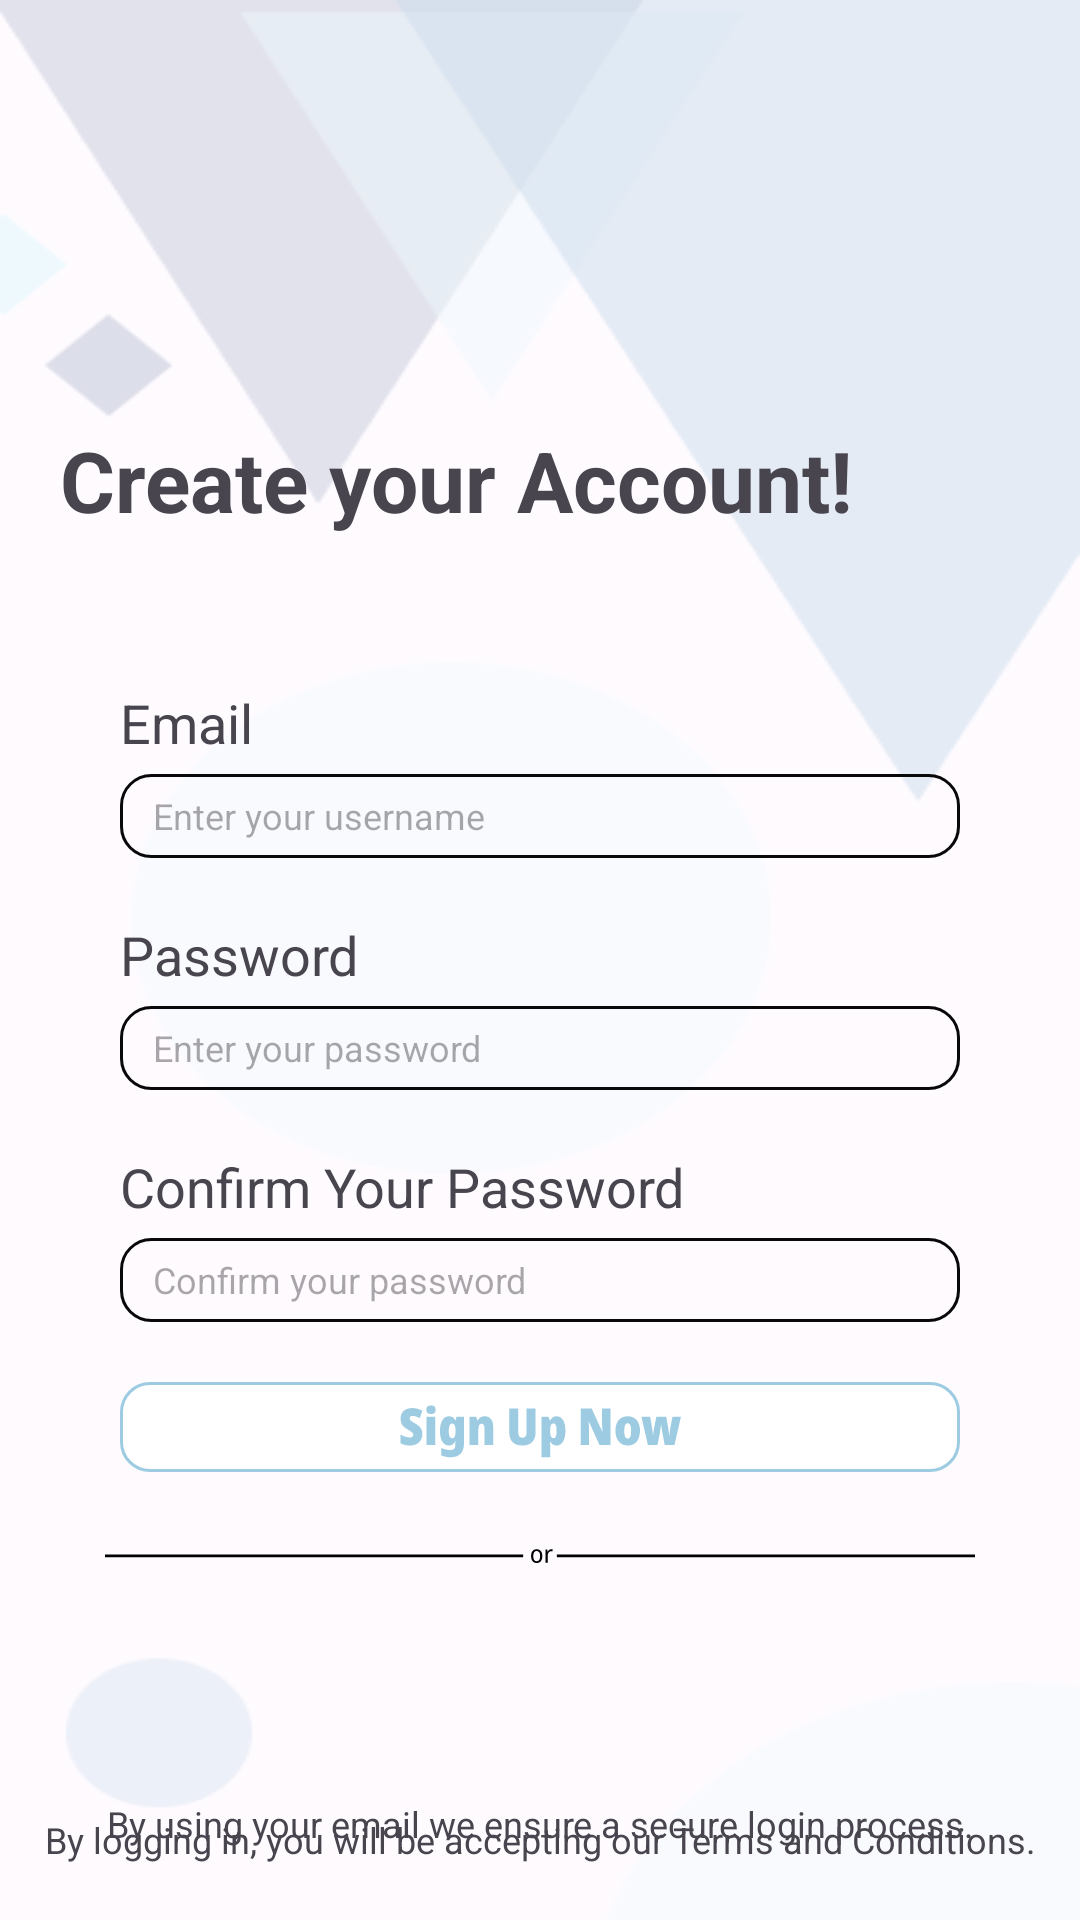

Here is an Android app screen rendered from its layout file. Give the layout XML and the strings, colors and styles it references.
<!-- AndroidManifest.xml: application theme Theme.Bhealthy -->
<!-- res/layout/signup_page.xml -->
<?xml version="1.0" encoding="utf-8"?>
<androidx.constraintlayout.widget.ConstraintLayout xmlns:android="http://schemas.android.com/apk/res/android"
    xmlns:app="http://schemas.android.com/apk/res-auto"
    xmlns:tools="http://schemas.android.com/tools"
    android:id="@+id/main"
    android:layout_width="match_parent"
    android:layout_height="match_parent"
    tools:context=".SignupPage"
    android:background="@drawable/login_signup_background">




    <TextView
        android:id="@+id/create_your_account"
        android:layout_width="wrap_content"
        android:layout_height="wrap_content"
        android:text="Create your Account!"
        android:textSize="28sp"
        android:textStyle="bold"
        android:layout_marginLeft="20dp"
        android:layout_marginBottom="320dp"
        app:layout_constraintBottom_toBottomOf="parent"
        app:layout_constraintTop_toTopOf="parent"
        app:layout_constraintLeft_toLeftOf="parent"
        >

    </TextView>

    <TextView
        android:id="@+id/email"
        android:layout_width="wrap_content"
        app:layout_constraintBottom_toTopOf="@+id/enter_username"
        android:layout_height="wrap_content"
        android:text="Email"
        android:textSize="18dp"
        android:layout_marginTop="50dp"
        android:layout_marginLeft="40dp"
        app:layout_constraintLeft_toLeftOf="parent"
        app:layout_constraintTop_toBottomOf="@+id/create_your_account">

    </TextView>
    <EditText
        android:id="@+id/enter_username"
        android:layout_width="match_parent"
        app:layout_constraintRight_toRightOf="parent"
        android:layout_marginRight="40dp"
        android:layout_height="28dp"
        app:layout_constraintBottom_toTopOf="@+id/password"
        app:layout_constraintTop_toBottomOf="@+id/email"
        app:layout_constraintLeft_toLeftOf="parent"
        android:layout_marginLeft="40dp"
        android:layout_marginTop="5dp"
        android:paddingStart="5dp"
        android:hint="  Enter your username"
        android:textSize="12dp"
        android:background="@drawable/edit_text_transparent"
        >

    </EditText>

    <TextView
        android:id="@+id/password"
        android:layout_width="wrap_content"
        app:layout_constraintBottom_toTopOf="@+id/enter_password"
        android:layout_height="wrap_content"
        android:text="Password"
        android:textSize="18dp"
        android:layout_marginTop="20dp"
        android:layout_marginLeft="40dp"
        app:layout_constraintLeft_toLeftOf="parent"
        app:layout_constraintTop_toBottomOf="@+id/enter_username">

    </TextView>
    <EditText
        android:id="@+id/enter_password"
        android:layout_height="28dp"
        android:layout_width="match_parent"
        app:layout_constraintRight_toRightOf="parent"
        android:layout_marginRight="40dp"
        app:layout_constraintTop_toBottomOf="@+id/password"
        app:layout_constraintLeft_toLeftOf="parent"
        android:layout_marginLeft="40dp"
        android:layout_marginTop="5dp"
        android:paddingStart="5dp"
        app:layout_constraintBottom_toTopOf="@id/confirm_password"
        android:hint="  Enter your password"
        android:textSize="12dp"
        android:background="@drawable/edit_text_transparent"
        >

    </EditText>

    <TextView
        android:id="@+id/confirm_password"
        android:layout_width="wrap_content"
        app:layout_constraintBottom_toTopOf="@+id/enter_confirm_password"
        android:layout_height="wrap_content"
        android:text="Confirm Your Password"
        android:textSize="18dp"
        android:layout_marginTop="20dp"
        android:layout_marginLeft="40dp"
        app:layout_constraintLeft_toLeftOf="parent"
        app:layout_constraintTop_toBottomOf="@+id/enter_password">

    </TextView>
    <EditText
        android:id="@+id/enter_confirm_password"
        android:layout_height="28dp"
        android:layout_width="match_parent"
        app:layout_constraintRight_toRightOf="parent"
        android:layout_marginRight="40dp"
        app:layout_constraintTop_toBottomOf="@+id/confirm_password"
        app:layout_constraintLeft_toLeftOf="parent"
        android:layout_marginLeft="40dp"
        android:layout_marginTop="5dp"
        android:paddingStart="5dp"
        android:hint="  Confirm your password"
        android:textSize="12dp"
        android:background="@drawable/edit_text_transparent"
        >

    </EditText>


    <ImageView
        android:id="@+id/line"
        android:layout_width="match_parent"
        android:layout_marginRight="35dp"
        android:layout_marginLeft="35dp"
        android:layout_height="15dp"
        android:layout_marginTop="20dp"
        app:layout_constraintLeft_toLeftOf="parent"
        app:layout_constraintRight_toRightOf="parent"
        android:src="@drawable/or_line"
        app:layout_constraintTop_toBottomOf="@id/sign_up_button">

    </ImageView>


    <ImageButton
        android:id="@+id/sign_up_button"
        android:layout_width="match_parent"
        android:layout_height="wrap_content"
        app:layout_constraintTop_toBottomOf="@id/enter_confirm_password"
        app:layout_constraintRight_toRightOf="parent"
        app:layout_constraintLeft_toLeftOf="parent"
        android:layout_marginLeft="35dp"
        android:layout_marginRight="35dp"
        android:layout_marginTop="20dp"
        android:src="@drawable/sign_up_btn"
        android:background="@null"
        >

    </ImageButton>


    <TextView
        android:id="@+id/textview1"
        android:layout_width="wrap_content"
        android:layout_height="wrap_content"
        app:layout_constraintRight_toRightOf="parent"
        app:layout_constraintLeft_toLeftOf="parent"
        app:layout_constraintBottom_toBottomOf="parent"
        app:layout_constraintTop_toBottomOf="@+id/line"
        android:layout_marginTop="50dp"
        android:textSize="12dp"
        android:text="By using your email we ensure a secure login process.">

    </TextView>

    <TextView
        android:id="@+id/textview2"
        android:layout_width="wrap_content"
        android:layout_height="wrap_content"
        app:layout_constraintRight_toRightOf="parent"
        app:layout_constraintLeft_toLeftOf="parent"
        app:layout_constraintBottom_toBottomOf="parent"
        android:layout_marginBottom="30dp"
        app:layout_constraintTop_toBottomOf="@+id/textview1"
        android:textSize="12dp"
        android:text="By logging in, you will be accepting our Terms and Conditions.">

    </TextView>

    <RelativeLayout
        android:layout_width="match_parent"
        android:layout_height="match_parent">

    <ProgressBar
        android:id="@+id/progress_bar"
        android:layout_width="wrap_content"
        android:layout_height="wrap_content"
        android:layout_centerInParent="true"
        android:visibility="gone"
        tools:ignore="MissingConstraints" />
    </RelativeLayout>



</androidx.constraintlayout.widget.ConstraintLayout>
<!-- resources referenced by this layout -->
<resources>
  <!-- drawable edit_text_transparent (drawable) -->
  <?xml version="1.0" encoding="utf-8"?>
  <selector xmlns:android="http://schemas.android.com/apk/res/android">
      <item >
          <shape android:shape="rectangle">
              <corners android:radius="10dp"/>
              <gradient
                  android:angle="45"/>
  
              <stroke
                  android:width="1dp"
                  android:color="#090909"/>
          </shape>
      </item>
  </selector>
  <!-- drawable login_signup_background: png bitmap (drawable, 11185 bytes) -->
  <!-- drawable or_line (drawable) -->
  <vector xmlns:android="http://schemas.android.com/apk/res/android"
      android:width="310dp"
      android:height="12dp"
      android:viewportWidth="310"
      android:viewportHeight="12">
    <path
        android:strokeWidth="1"
        android:pathData="M0,6.5L149,6.5"
        android:fillColor="#00000000"
        android:strokeColor="#000000"/>
    <path
        android:strokeWidth="1"
        android:pathData="M161,6.5L310,6.5"
        android:fillColor="#00000000"
        android:strokeColor="#000000"/>
    <path
        android:pathData="M155.84,6.58C155.84,6.97 155.79,7.33 155.7,7.63C155.61,7.94 155.48,8.2 155.31,8.42C155.13,8.64 154.92,8.81 154.67,8.92C154.42,9.03 154.13,9.09 153.81,9.09C153.51,9.09 153.24,9.03 152.99,8.92C152.75,8.81 152.54,8.64 152.36,8.42C152.19,8.21 152.05,7.95 151.96,7.64C151.86,7.33 151.82,6.97 151.82,6.58C151.82,6.05 151.89,5.59 152.05,5.23C152.21,4.86 152.44,4.57 152.74,4.38C153.04,4.18 153.4,4.09 153.83,4.09C154.23,4.09 154.58,4.18 154.88,4.37C155.18,4.57 155.42,4.85 155.59,5.22C155.75,5.59 155.84,6.04 155.84,6.58ZM152.61,6.58C152.61,6.97 152.65,7.3 152.73,7.59C152.82,7.86 152.96,8.08 153.14,8.23C153.32,8.37 153.55,8.44 153.83,8.44C154.11,8.44 154.34,8.37 154.51,8.23C154.7,8.08 154.83,7.86 154.91,7.59C155,7.3 155.05,6.97 155.05,6.58C155.05,6.18 155,5.85 154.91,5.58C154.83,5.3 154.7,5.1 154.51,4.96C154.34,4.82 154.1,4.74 153.82,4.74C153.4,4.74 153.09,4.9 152.9,5.22C152.7,5.54 152.61,5.99 152.61,6.58ZM159.01,4.09C159.09,4.09 159.18,4.09 159.27,4.1C159.36,4.11 159.45,4.12 159.52,4.14L159.42,4.88C159.35,4.86 159.27,4.84 159.18,4.83C159.11,4.82 159.03,4.82 158.95,4.82C158.79,4.82 158.63,4.85 158.48,4.93C158.34,5.01 158.21,5.12 158.1,5.27C157.99,5.42 157.9,5.59 157.84,5.79C157.77,5.99 157.74,6.2 157.74,6.44V9H156.98V4.18H157.59L157.69,5.03H157.73C157.82,4.85 157.93,4.69 158.05,4.55C158.18,4.4 158.32,4.29 158.48,4.21C158.65,4.13 158.82,4.09 159.01,4.09Z"
        android:fillColor="#000000"/>
  </vector>
  <!-- drawable sign_up_btn: vector/xml drawable (drawable, 7658 chars, omitted) -->
  <style name="Theme.Bhealthy" parent="Base.Theme.Bhealthy" />
  <style name="Base.Theme.Bhealthy" parent="Theme.Material3.DayNight.NoActionBar">
          
          
          <item name="android:windowFullscreen">true</item>
      </style>
</resources>
